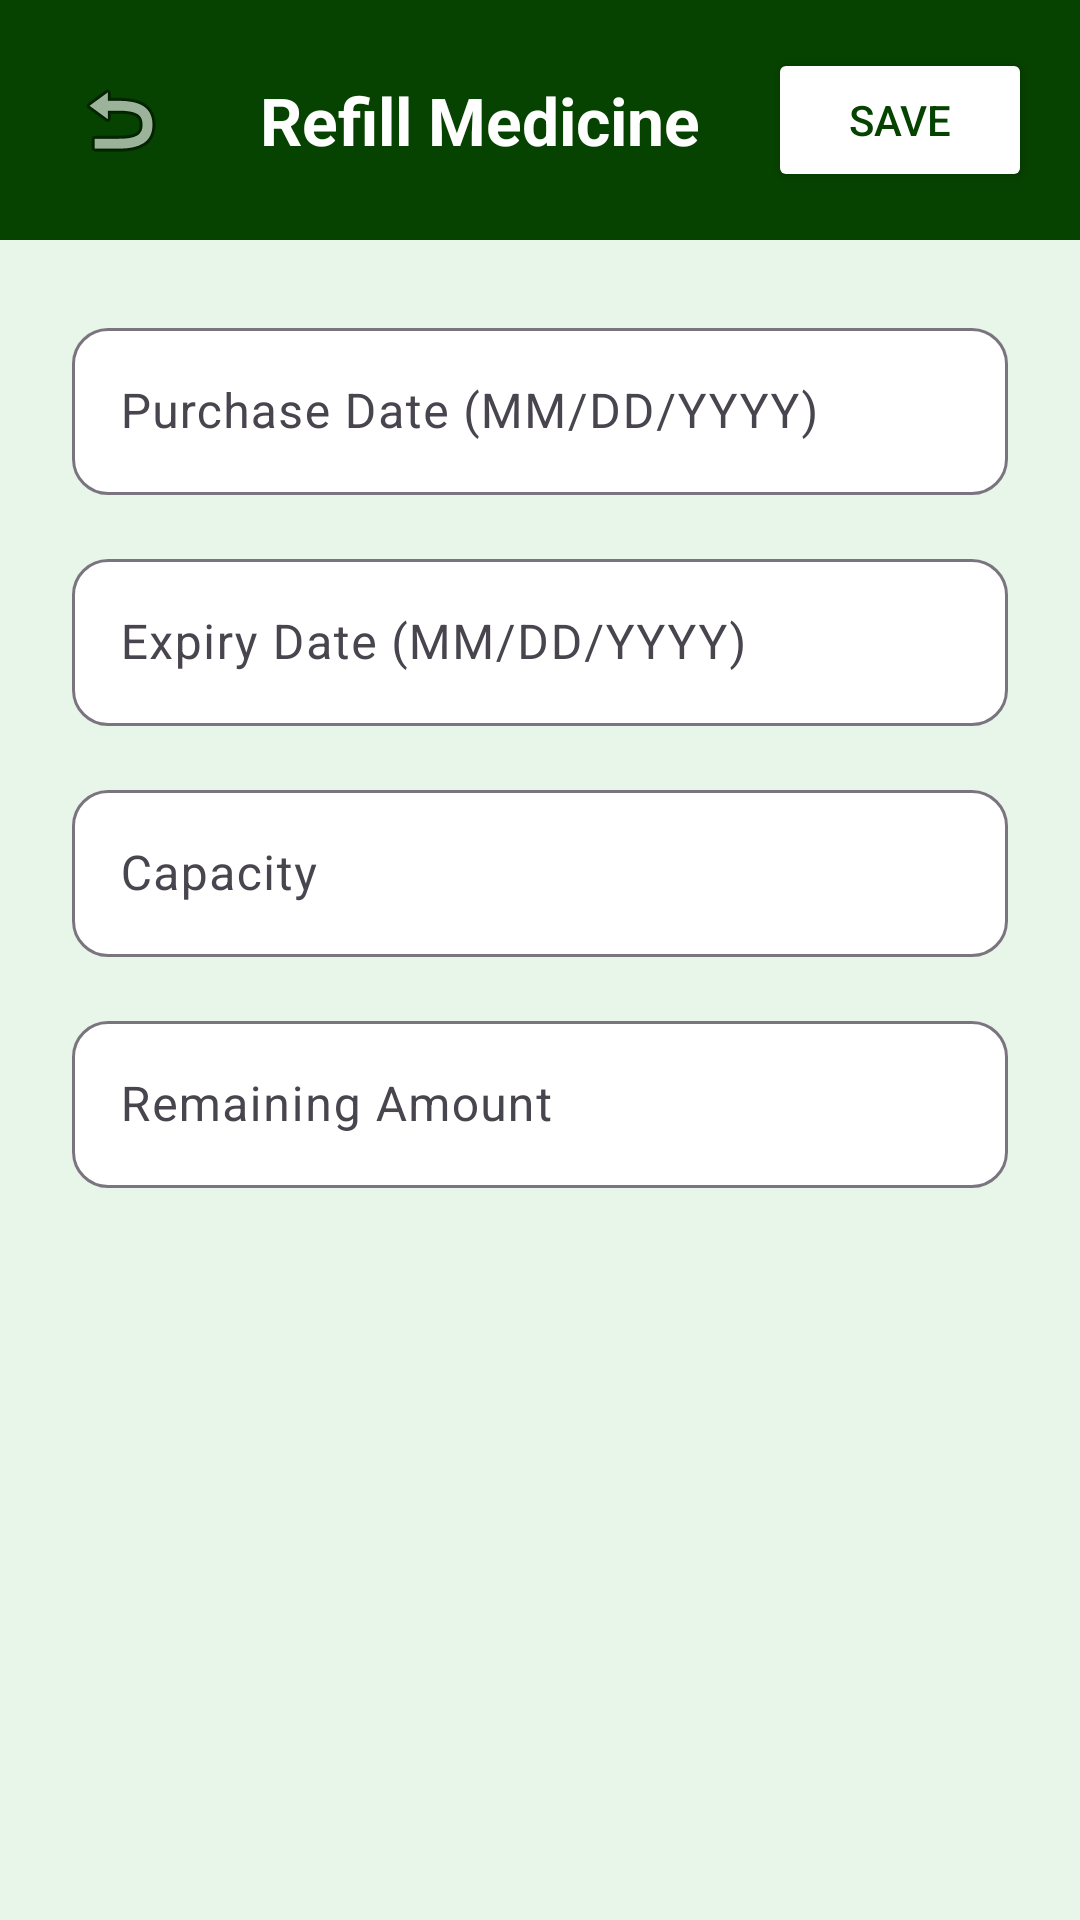

Write the Android layout XML for this screen, with the resource values it uses.
<!-- AndroidManifest.xml: application theme Theme.MyApplication -->
<!-- res/layout/activity_inventory_create.xml -->
<?xml version="1.0" encoding="utf-8"?>
<androidx.constraintlayout.widget.ConstraintLayout xmlns:android="http://schemas.android.com/apk/res/android"
    xmlns:app="http://schemas.android.com/apk/res-auto"
    xmlns:tools="http://schemas.android.com/tools"
    android:layout_width="match_parent"
    android:layout_height="match_parent"
    android:background="#E8F5E9">

    
    <LinearLayout
        android:id="@+id/topBar"
        android:layout_width="match_parent"
        android:layout_height="wrap_content"
        android:orientation="horizontal"
        android:background="#064200"
        android:padding="16dp"
        android:gravity="center_vertical"
        app:layout_constraintTop_toTopOf="parent">

        <ImageButton
            android:id="@+id/btnBack"
            android:layout_width="48dp"
            android:layout_height="48dp"
            android:src="@android:drawable/ic_menu_revert"
            android:background="?attr/selectableItemBackgroundBorderless"
            android:contentDescription="Back"
            tools:tint="@color/white"/>

        <TextView
            android:layout_width="0dp"
            android:layout_height="wrap_content"
            android:layout_weight="1"
            android:text="Refill Medicine"
            android:textSize="22sp"
            android:textStyle="bold"
            android:textColor="@color/white"
            android:gravity="center"/>

        <Button
            android:id="@+id/btnSave"
            android:layout_width="wrap_content"
            android:layout_height="wrap_content"
            android:text="Save"
            android:backgroundTint="@color/white"
            android:textColor="#064200"/>

    </LinearLayout>

    <ScrollView
        android:layout_width="match_parent"
        android:layout_height="0dp"
        app:layout_constraintTop_toBottomOf="@id/topBar"
        app:layout_constraintBottom_toBottomOf="parent">

        <LinearLayout
            android:layout_width="match_parent"
            android:layout_height="wrap_content"
            android:orientation="vertical"
            android:padding="24dp">

            
            <com.google.android.material.textfield.TextInputLayout
                android:layout_width="match_parent"
                android:layout_height="wrap_content"
                android:layout_marginBottom="16dp"
                android:hint="Purchase Date (MM/DD/YYYY)"
                app:boxCornerRadiusTopStart="12dp"
                app:boxCornerRadiusTopEnd="12dp"
                app:boxCornerRadiusBottomStart="12dp"
                app:boxCornerRadiusBottomEnd="12dp"
                app:boxBackgroundColor="@color/white">

                <com.google.android.material.textfield.TextInputEditText
                    android:id="@+id/etPurchaseDate"
                    android:layout_width="match_parent"
                    android:layout_height="wrap_content"
                    android:inputType="date"
                    android:focusable="false"
                    android:clickable="true"/>

            </com.google.android.material.textfield.TextInputLayout>

            
            <com.google.android.material.textfield.TextInputLayout
                android:layout_width="match_parent"
                android:layout_height="wrap_content"
                android:layout_marginBottom="16dp"
                android:hint="Expiry Date (MM/DD/YYYY)"
                app:boxCornerRadiusTopStart="12dp"
                app:boxCornerRadiusTopEnd="12dp"
                app:boxCornerRadiusBottomStart="12dp"
                app:boxCornerRadiusBottomEnd="12dp"
                app:boxBackgroundColor="@color/white">

                <com.google.android.material.textfield.TextInputEditText
                    android:id="@+id/etExpiryDate"
                    android:layout_width="match_parent"
                    android:layout_height="wrap_content"
                    android:inputType="date"
                    android:focusable="false"
                    android:clickable="true"/>

            </com.google.android.material.textfield.TextInputLayout>

            
            <com.google.android.material.textfield.TextInputLayout
                android:layout_width="match_parent"
                android:layout_height="wrap_content"
                android:layout_marginBottom="16dp"
                android:hint="Capacity"
                app:boxCornerRadiusTopStart="12dp"
                app:boxCornerRadiusTopEnd="12dp"
                app:boxCornerRadiusBottomStart="12dp"
                app:boxCornerRadiusBottomEnd="12dp"
                app:boxBackgroundColor="@color/white">

                <com.google.android.material.textfield.TextInputEditText
                    android:id="@+id/etCapacity"
                    android:layout_width="match_parent"
                    android:layout_height="wrap_content"
                    android:inputType="numberDecimal"/>

            </com.google.android.material.textfield.TextInputLayout>

            
            <com.google.android.material.textfield.TextInputLayout
                android:layout_width="match_parent"
                android:layout_height="wrap_content"
                android:layout_marginBottom="16dp"
                android:hint="Remaining Amount"
                app:boxCornerRadiusTopStart="12dp"
                app:boxCornerRadiusTopEnd="12dp"
                app:boxCornerRadiusBottomStart="12dp"
                app:boxCornerRadiusBottomEnd="12dp"
                app:boxBackgroundColor="@color/white">

                <com.google.android.material.textfield.TextInputEditText
                    android:id="@+id/etRemainingAmount"
                    android:layout_width="match_parent"
                    android:layout_height="wrap_content"
                    android:inputType="numberDecimal"/>

            </com.google.android.material.textfield.TextInputLayout>

        </LinearLayout>
    </ScrollView>

</androidx.constraintlayout.widget.ConstraintLayout>
<!-- resources referenced by this layout -->
<resources>
  <color name="white">#FFFFFF</color>
  <style name="Theme.MyApplication" parent="Base.Theme.MyApplication" />
  <style name="Base.Theme.MyApplication" parent="Theme.Material3.DayNight.NoActionBar">
          <item name="colorPrimary">#000000</item>
      </style>
</resources>
